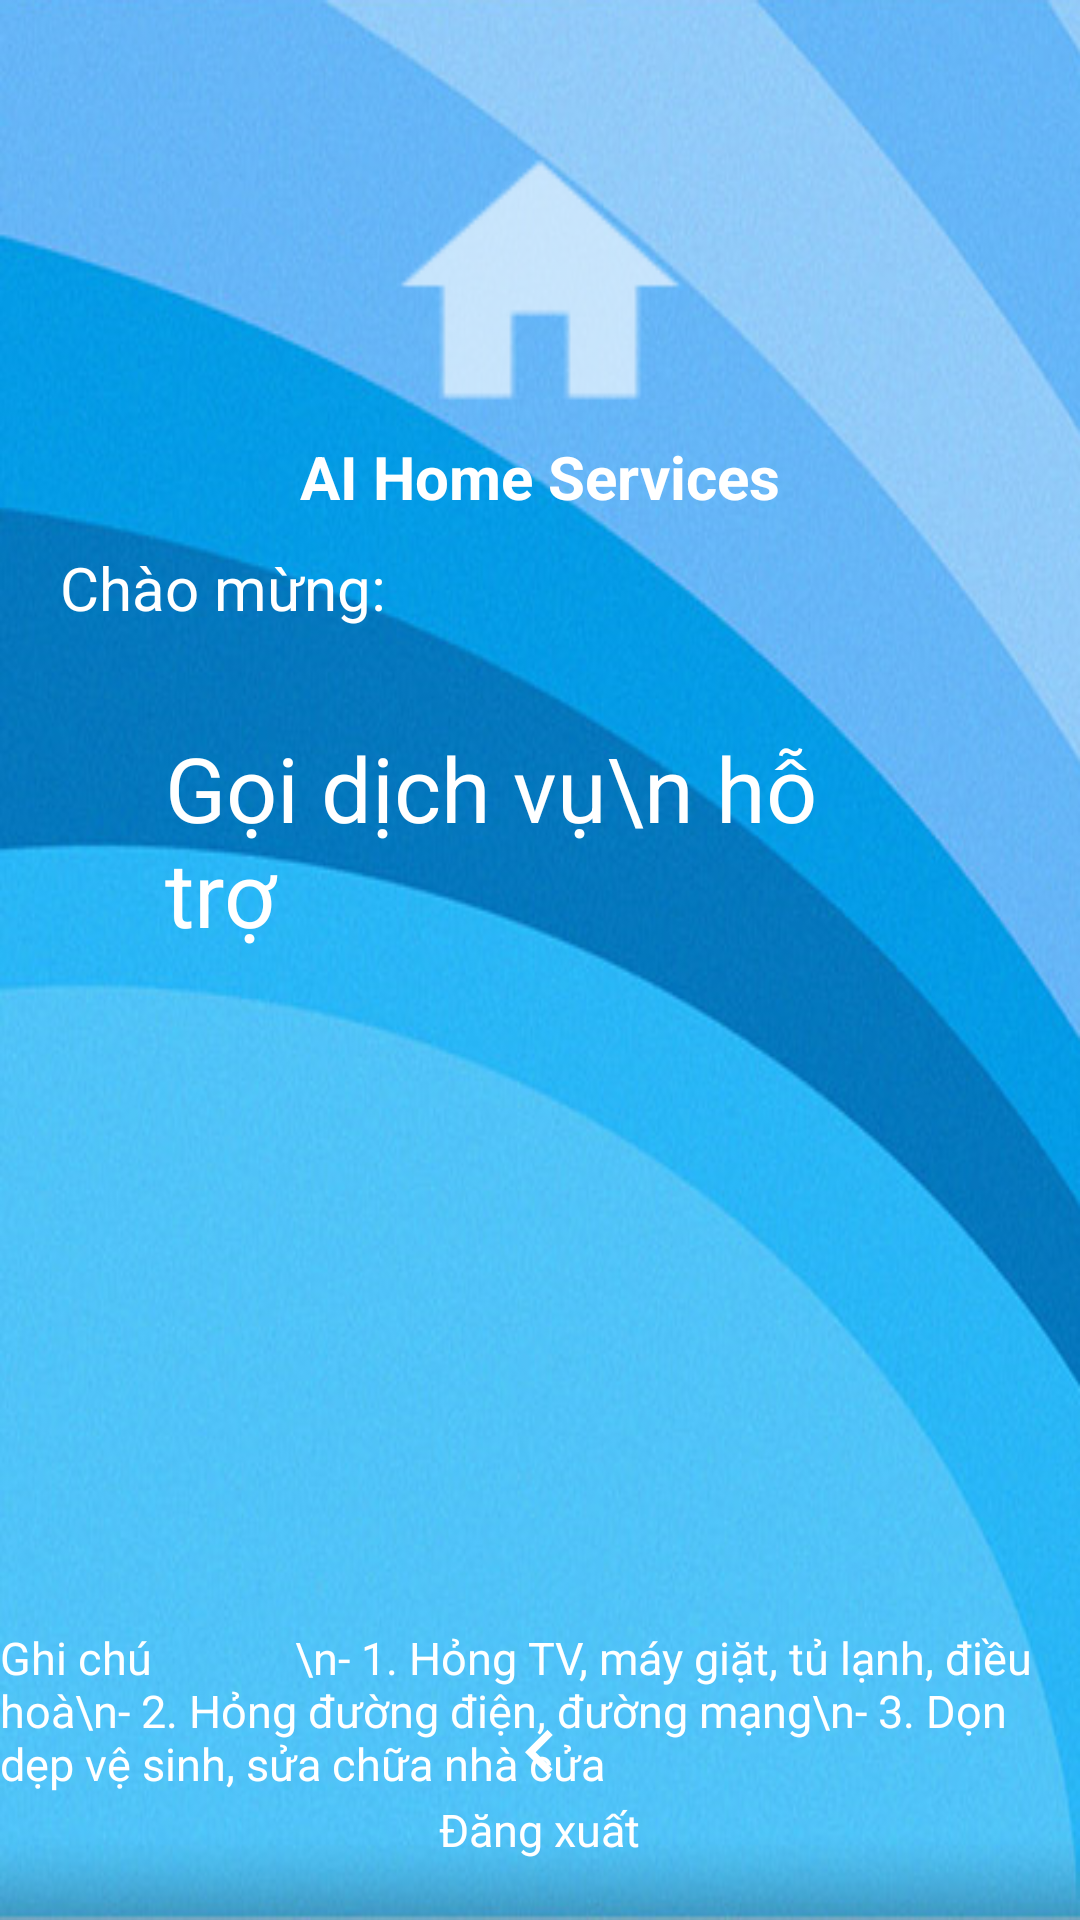

Write the Android layout XML for this screen, with the resource values it uses.
<!-- AndroidManifest.xml: application theme AppTheme.NoActionBar -->
<!-- res/layout/activity_make_call.xml -->
<?xml version="1.0" encoding="utf-8"?>
<LinearLayout xmlns:android="http://schemas.android.com/apk/res/android"
    xmlns:tools="http://schemas.android.com/tools"
    android:layout_width="match_parent"
    android:layout_height="match_parent"
    xmlns:app="http://schemas.android.com/apk/res-auto"
    android:orientation="vertical"
    android:background="@drawable/mybg"
    tools:context=".MakeCall">















    <TextView
        android:id="@+id/tv_logo"
        android:layout_width="wrap_content"
        android:layout_height="wrap_content"
        android:text=""
        android:textColor="@color/white"
        android:textStyle="bold"
        android:textAlignment="center"
        android:textSize="30dp"
        android:layout_marginStart="25dp"
        android:layout_marginBottom="5dp"
        android:layout_marginTop="0dp"
        android:gravity="center_horizontal"
        android:layout_marginLeft="25dp" />
    <RelativeLayout
        android:layout_width="match_parent"
        android:layout_height="wrap_content"
        android:gravity="center"
        >
        <ImageView
            android:layout_width="100dp"
            android:layout_height="100dp"
            android:background="@drawable/home_ic"
            >
        </ImageView>

    </RelativeLayout>
    <RelativeLayout
        android:layout_width="match_parent"
        android:layout_height="wrap_content"
        android:gravity="center">
        <TextView
            android:layout_width="wrap_content"
            android:layout_height="wrap_content"
            android:text="AI Home Services"
            android:textStyle="bold"
            android:textSize="20dp"
            android:textColor="@color/white"
            />
    </RelativeLayout>

    <RelativeLayout
        android:layout_width="match_parent"
        android:layout_height="50dp"
        android:layout_marginLeft="20dp"
        >


        <TextView
            android:id="@+id/tv_mc2"
            android:layout_width="wrap_content"
            android:layout_height="match_parent"
            android:layout_marginTop="10dp"

            android:text="Chào mừng: "
            android:textColor="@color/white"
            android:textSize="20sp"
            android:textStyle="normal" />

        <TextView
            android:id="@+id/et_phone2"
            android:layout_toRightOf="@id/tv_mc2"
            android:layout_marginTop="10dp"
            android:textColor="@color/white"
            android:layout_width="wrap_content"
            android:layout_height="match_parent"
            android:textSize="20sp" />
    </RelativeLayout>


    <RelativeLayout
        android:layout_width="match_parent"
        android:layout_height="0dp"
        android:layout_weight="1">

        <Button
            android:layout_centerHorizontal="true"
            android:id="@+id/btn_call"
            android:layout_width="250dp"
            android:layout_height="250dp"
            android:layout_marginTop="20dp"
            android:layout_marginLeft="20dp"
            android:layout_marginRight="20dp"
            android:layout_marginBottom="30dp"
            android:background="@drawable/custom_btn"
            android:textSize="30dp"
            android:text="Gọi dịch vụ\n hỗ trợ"
            android:textColor="@android:color/white" />
        <TextView
            android:layout_below="@+id/btn_call"
            android:layout_marginTop="20dp"
            android:layout_width="wrap_content"
            android:layout_height="wrap_content"
            android:text="Ghi chú
            \n- 1. Hỏng TV, máy giặt, tủ lạnh, điều hoà\n- 2. Hỏng đường điện, đường mạng\n- 3. Dọn dẹp vệ sinh, sửa chữa nhà cửa"
            android:layout_centerHorizontal="true"
            android:textSize="15dp"
            android:textColor="@color/white"
            />
            <ImageView
                android:id="@+id/im_back2"
                android:layout_width="30dp"
                android:layout_height="30dp"
                android:src="@drawable/ic_arrow_left"
                android:layout_above="@id/swipeLeft2"
                android:layout_centerHorizontal="true"/>

            <TextView
                android:id="@+id/swipeLeft2"
                android:layout_width="wrap_content"
                android:layout_height="wrap_content"
                android:text="Đăng xuất"
                android:textColor="@color/white"
                android:textSize="15sp"
                android:layout_centerHorizontal="true"
                android:layout_alignParentBottom="true"
                android:layout_marginBottom="20dp"/>



    </RelativeLayout>

</LinearLayout>
<!-- resources referenced by this layout -->
<resources>
  <!-- drawable custom_btn (drawable) -->
  <?xml version="1.0" encoding="utf-8"?>
  <selector xmlns:android="http://schemas.android.com/apk/res/android">
      <item
          android:state_pressed="true"
          android:drawable="@drawable/button_pressed" />
      <item
          android:state_enabled="false"
          android:drawable="@drawable/button_disabled" />
      <item
          android:drawable="@drawable/button_default" />
  </selector>
  <!-- drawable home_ic: png bitmap (drawable-hdpi, 349 bytes) -->
  <!-- drawable ic_arrow_left (drawable-v24) -->
  <vector android:height="24dp"
      android:tint="@color/white"
      android:viewportHeight="24.0"
      android:viewportWidth="24.0"
      android:width="24dp"
      xmlns:android="http://schemas.android.com/apk/res/android">
      <path android:fillColor="#FF000000" android:pathData="M15.41,16.09l-4.58,-4.59 4.58,-4.59L14,5.5l-6,6 6,6z"/>
  </vector>
  <!-- drawable mybg: png bitmap (drawable, 396482 bytes) -->
  <!-- not gathered from this repository: default colours our renderer supplied (Android Studio template values) -->
  <color name="white">#FFFFFFFF</color>
</resources>
